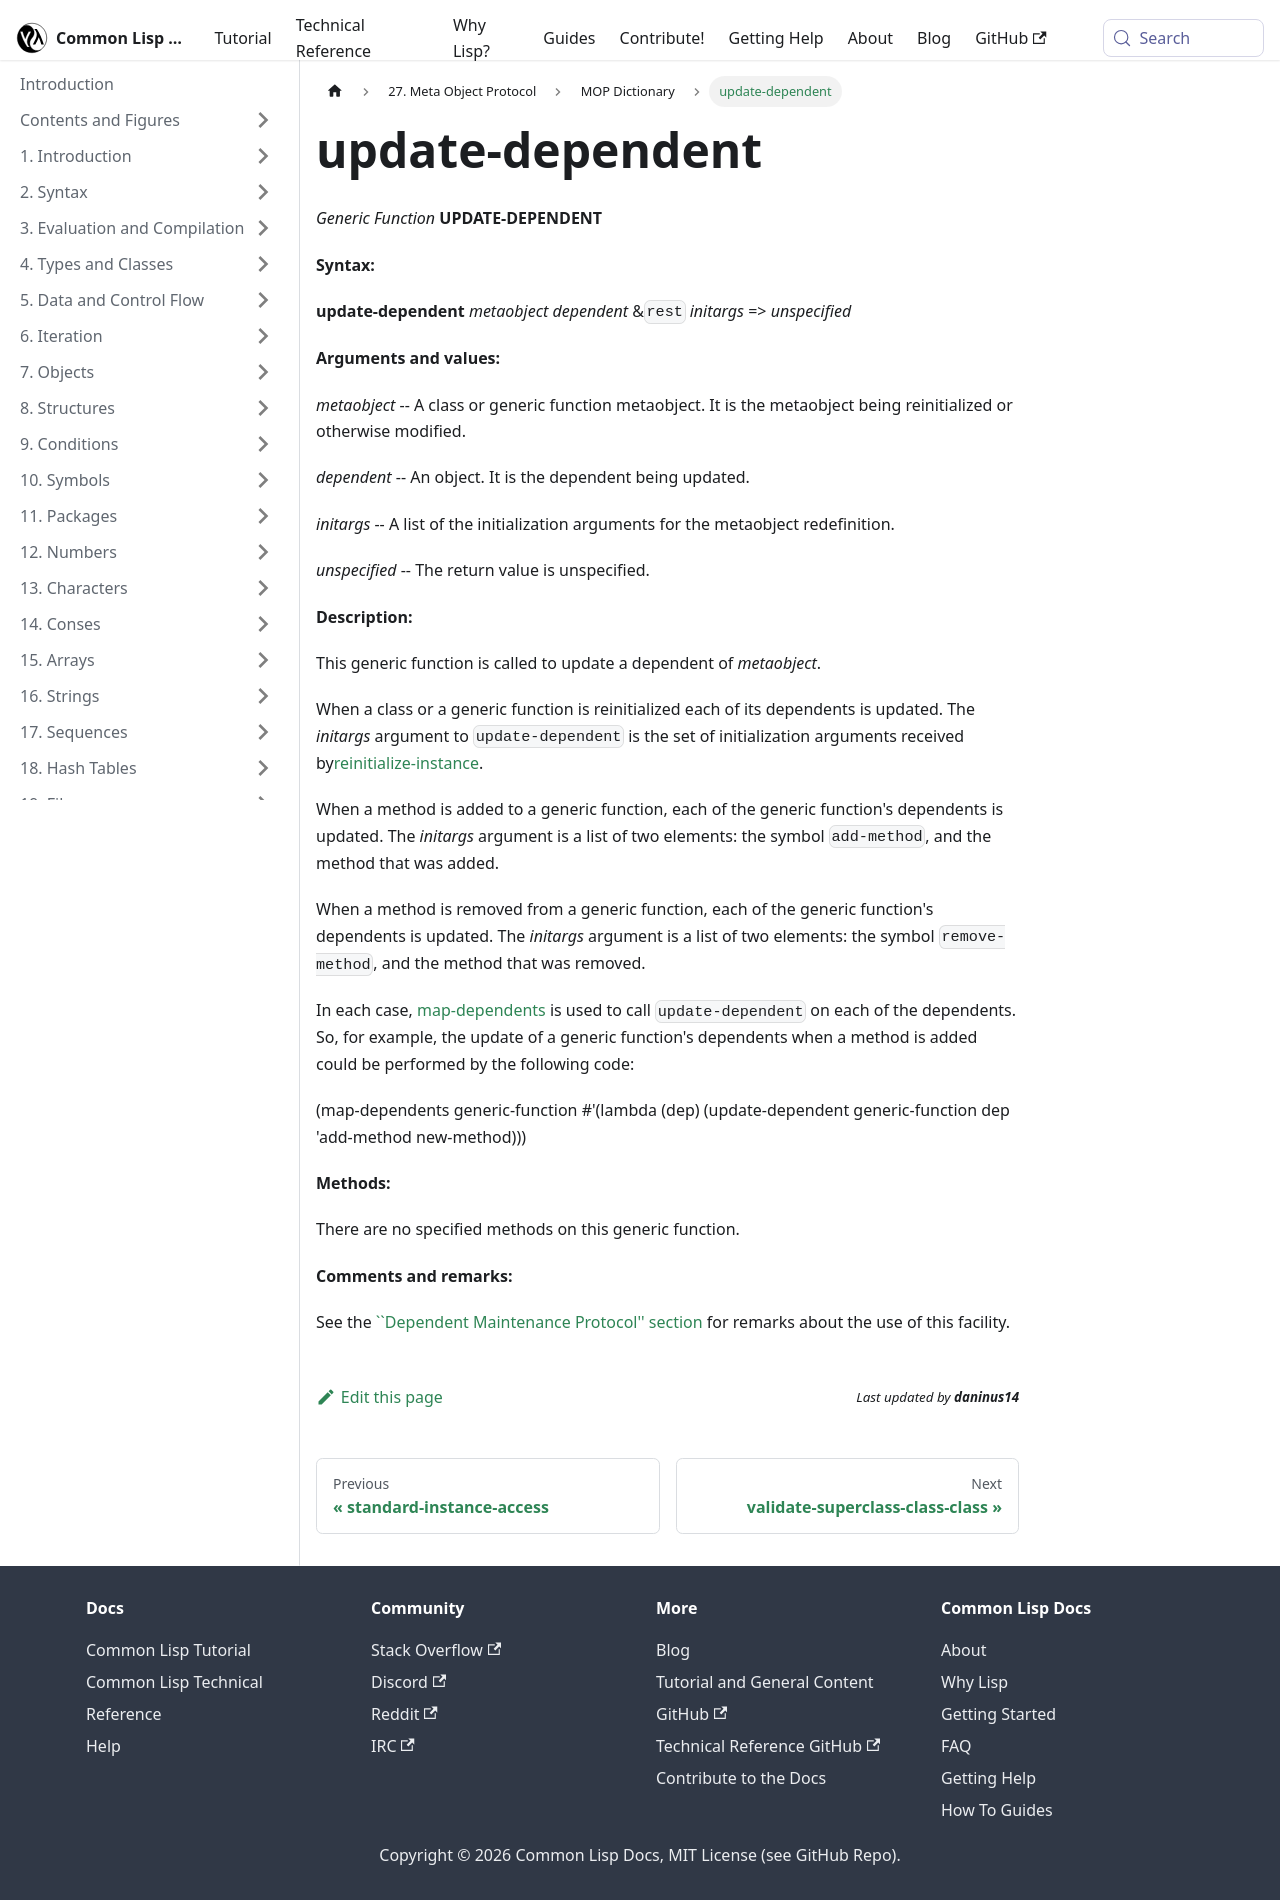

repository: lisp-docs/cl-language-reference · page: meta-object-protocol/dictionary/update-dependent.html · generator: docusaurus

update-dependent
================

*Generic Function* **UPDATE-DEPENDENT**

**Syntax:**

**update-dependent** *metaobject* *dependent* &`rest` *initargs* => *unspecified*

**Arguments and values:**

*metaobject* -- A class or generic function metaobject. It is the metaobject being reinitialized or otherwise modified.

*dependent* -- An object. It is the dependent being updated.

*initargs* -- A list of the initialization arguments for the metaobject redefinition.

*unspecified* -- The return value is unspecified.

**Description:**

This generic function is called to update a dependent of *metaobject*.

When a class or a generic function is reinitialized each of its dependents is updated. The *initargs* argument to `update-dependent` is the set of initialization arguments received by[reinitialize-instance](http://www.lispworks.com/documentation/HyperSpec/Body/f_reinit.htm#reinitialize-instance).

When a method is added to a generic function, each of the generic function's dependents is updated. The *initargs* argument is a list of two elements: the symbol `add-method`, and the method that was added.

When a method is removed from a generic function, each of the generic function's dependents is updated. The *initargs* argument is a list of two elements: the symbol `remove-method`, and the method that was removed.

In each case, [map-dependents](/meta-object-protocol/dictionary/map-dependents) is used to call `update-dependent` on each of the dependents. So, for example, the update of a generic function's dependents when a method is added could be performed by the following code:

        (map-dependents generic-function
                        #'(lambda (dep)
                            (update-dependent generic-function
                                              dep
                                              'add-method
                                              new-method)))
      

**Methods:**

There are no specified methods on this generic function.

**Comments and remarks:**

See the [``Dependent Maintenance Protocol'' section](/meta-object-protocol/dictionary/dependent-maintenance-protocol) for remarks about the use of this facility.
